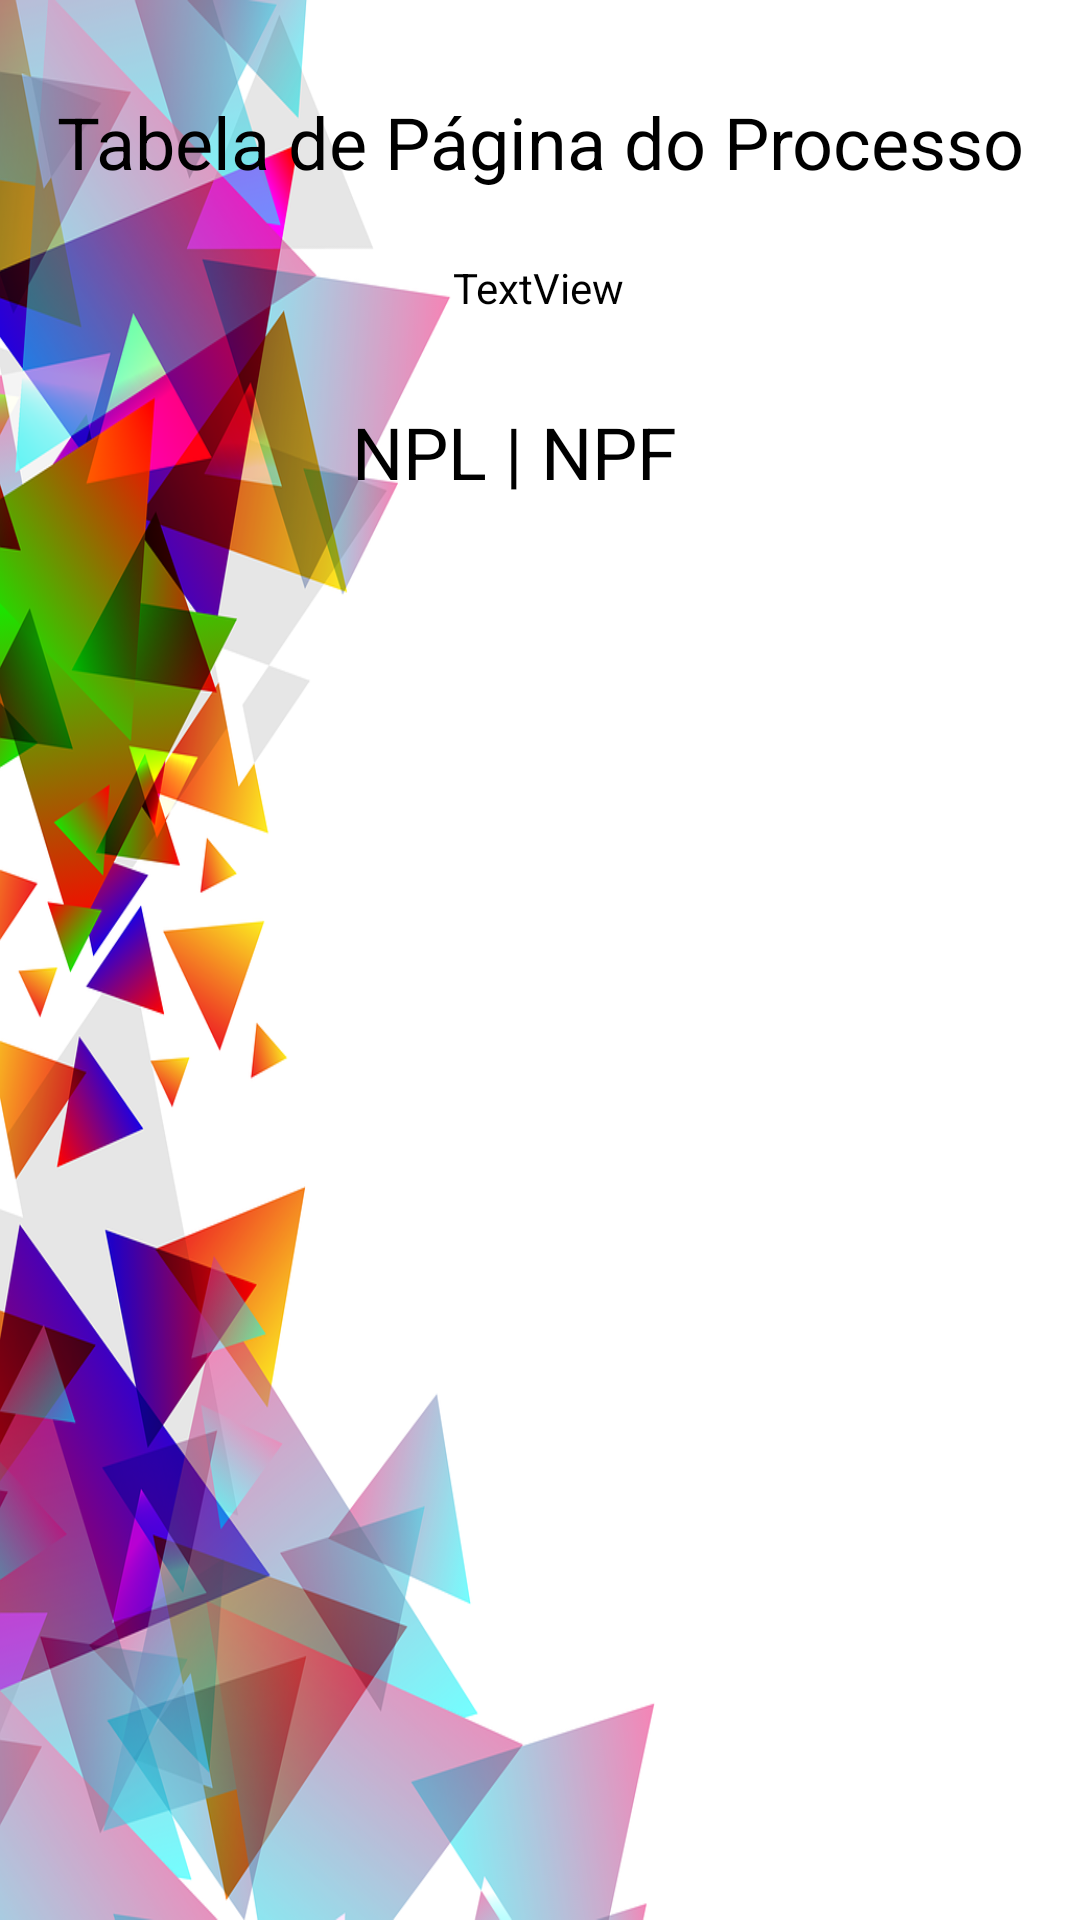

Here is an Android app screen rendered from its layout file. Give the layout XML and the strings, colors and styles it references.
<!-- AndroidManifest.xml: application theme Theme.Gerenciamento_SOII -->
<!-- res/layout/activity_main_activity2__t_a_b__p_r_o_c_e_s_s_o.xml -->
<?xml version="1.0" encoding="utf-8"?>
<androidx.constraintlayout.widget.ConstraintLayout xmlns:android="http://schemas.android.com/apk/res/android"
    xmlns:app="http://schemas.android.com/apk/res-auto"
    xmlns:tools="http://schemas.android.com/tools"
    android:layout_width="match_parent"
    android:layout_height="match_parent"
    tools:context=".MainActivity2_TAB_PROCESSO">

    <ImageView
        android:id="@+id/imageView6"
        android:layout_width="wrap_content"
        android:layout_height="wrap_content"
        android:scaleType="fitXY"
        app:layout_constraintBottom_toBottomOf="parent"
        app:layout_constraintEnd_toEndOf="parent"
        app:layout_constraintStart_toStartOf="parent"
        app:layout_constraintTop_toTopOf="parent"
        app:srcCompat="@drawable/abstract_lateral" />

    <ListView
        android:id="@+id/list01"
        android:layout_width="147dp"
        android:layout_height="493dp"
        android:layout_marginTop="230dp"
        android:gravity="center"
        app:layout_constraintBottom_toBottomOf="parent"
        app:layout_constraintEnd_toEndOf="parent"
        app:layout_constraintStart_toStartOf="parent"
        app:layout_constraintTop_toTopOf="parent"
        app:layout_constraintVertical_bias="1.0">

    </ListView>

    <TextView
        android:id="@+id/textView13"
        android:layout_width="wrap_content"
        android:layout_height="wrap_content"
        android:text="NPL | NPF"
        android:textColor="#000000"
        android:textSize="24sp"
        app:layout_constraintBottom_toBottomOf="parent"
        app:layout_constraintEnd_toEndOf="parent"
        app:layout_constraintHorizontal_bias="0.466"
        app:layout_constraintStart_toStartOf="parent"
        app:layout_constraintTop_toTopOf="parent"
        app:layout_constraintVertical_bias="0.221" />

    <TextView
        android:id="@+id/textView12"
        android:layout_width="wrap_content"
        android:layout_height="wrap_content"
        android:text="TextView"
        android:textColor="#000000"
        app:layout_constraintBottom_toBottomOf="parent"
        app:layout_constraintEnd_toEndOf="parent"
        app:layout_constraintHorizontal_bias="0.498"
        app:layout_constraintStart_toStartOf="parent"
        app:layout_constraintTop_toTopOf="parent"
        app:layout_constraintVertical_bias="0.139" />

    <TextView
        android:id="@+id/textView4"
        android:layout_width="wrap_content"
        android:layout_height="wrap_content"
        android:text="Tabela de Página do Processo"
        android:textColor="#000000"
        android:textSize="24sp"
        app:layout_constraintBottom_toBottomOf="parent"
        app:layout_constraintEnd_toEndOf="parent"
        app:layout_constraintStart_toStartOf="parent"
        app:layout_constraintTop_toTopOf="parent"
        app:layout_constraintVertical_bias="0.051" />
</androidx.constraintlayout.widget.ConstraintLayout>
<!-- resources referenced by this layout -->
<resources>
  <!-- drawable abstract_lateral: png bitmap (drawable, 325447 bytes) -->
  <style name="Theme.Gerenciamento_SOII" parent="Theme.MaterialComponents.DayNight.DarkActionBar">
          
          <item name="colorPrimary">@color/purple_500</item>
          <item name="colorPrimaryVariant">@color/purple_700</item>
          <item name="colorOnPrimary">@color/white</item>
          
          <item name="colorSecondary">@color/teal_200</item>
          <item name="colorSecondaryVariant">@color/teal_700</item>
          <item name="colorOnSecondary">@color/black</item>
          
          <item name="android:statusBarColor" tools:targetApi="l">?attr/colorPrimaryVariant</item>
          
      </style>
  <!-- not gathered from this repository: default colours our renderer supplied (Android Studio template values) -->
  <color name="purple_500">#FF6200EE</color>
  <color name="purple_700">#FF3700B3</color>
  <color name="teal_200">#FF03DAC5</color>
  <color name="teal_700">#FF018786</color>
  <color name="black">#FF000000</color>
  <color name="white">#FFFFFFFF</color>
</resources>
